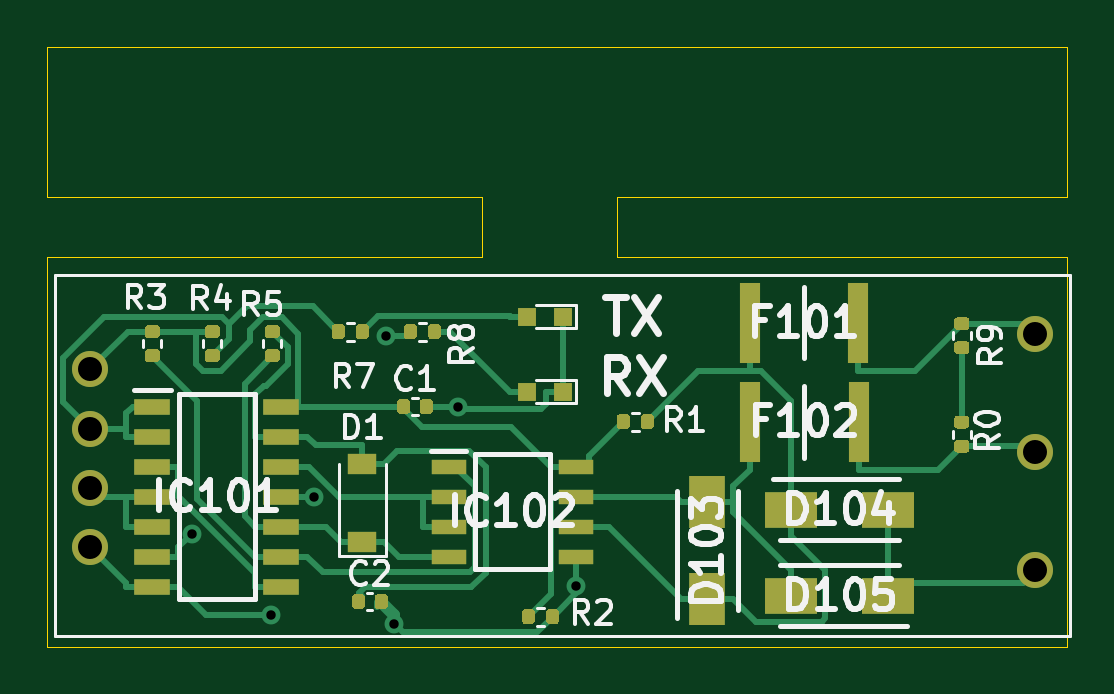
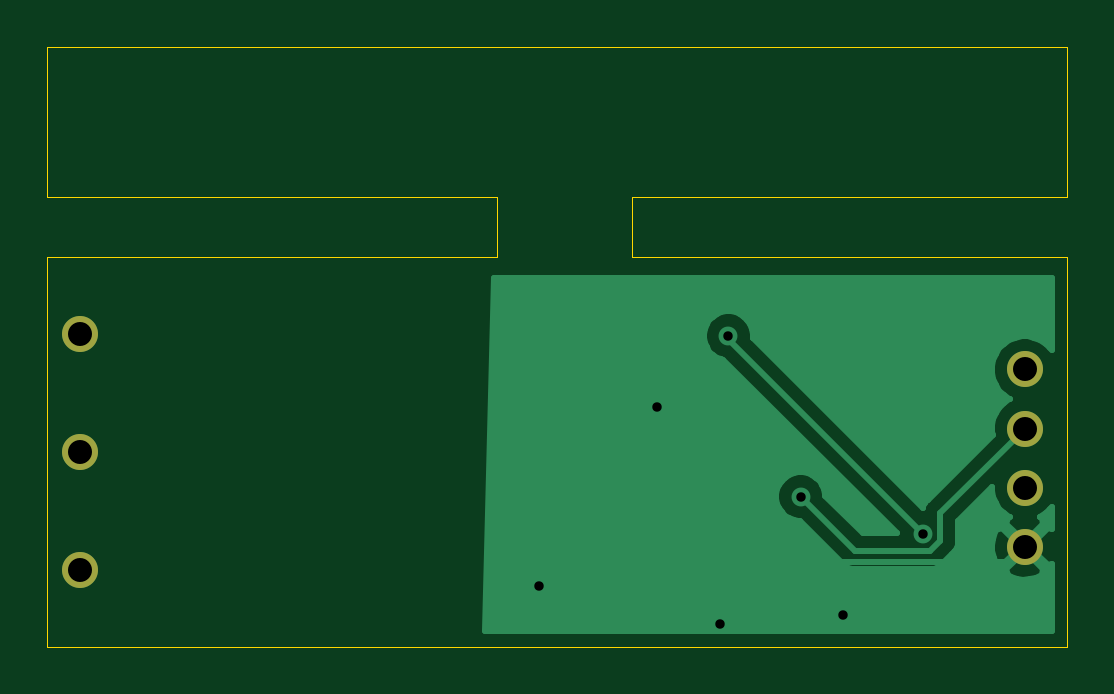
Circuit board: 11 layer files. Board 43.2 x 25.4 mm.
- bottom_copper: Max 485 transmitter-B_Cu.gbr (10556 bytes)
- bottom_mask: Max 485 transmitter-B_Mask.gbr (703 bytes)
- paste: Max 485 transmitter-B_Paste.gbr (472 bytes)
- bottom_silk: Max 485 transmitter-B_SilkS.gbr (473 bytes)
- outline: Max 485 transmitter-Edge_Cuts.gbr (1202 bytes)
- top_copper: Max 485 transmitter-F_Cu.gbr (23225 bytes)
- top_mask: Max 485 transmitter-F_Mask.gbr (9735 bytes)
- paste: Max 485 transmitter-F_Paste.gbr (9504 bytes)
- top_silk: Max 485 transmitter-F_SilkS.gbr (21501 bytes)
- drill: Max 485 transmitter-NPTH.drl (271 bytes)
- drill: Max 485 transmitter-PTH.drl (506 bytes)

=== bottom_copper: Max 485 transmitter-B_Cu.gbr (10556 bytes, source omitted) ===
=== bottom_mask: Max 485 transmitter-B_Mask.gbr ===
%TF.GenerationSoftware,KiCad,Pcbnew,(5.1.10)-1*%
%TF.CreationDate,2021-09-08T08:36:34-07:00*%
%TF.ProjectId,Max 485 transmitter,4d617820-3438-4352-9074-72616e736d69,rev?*%
%TF.SameCoordinates,Original*%
%TF.FileFunction,Soldermask,Bot*%
%TF.FilePolarity,Negative*%
%FSLAX46Y46*%
G04 Gerber Fmt 4.6, Leading zero omitted, Abs format (unit mm)*
G04 Created by KiCad (PCBNEW (5.1.10)-1) date 2021-09-08 08:36:34*
%MOMM*%
%LPD*%
G01*
G04 APERTURE LIST*
%ADD10C,1.524000*%
G04 APERTURE END LIST*
D10*
%TO.C,Converter101*%
X104673000Y-51769000D03*
X104673000Y-54269000D03*
X104673000Y-56769000D03*
X104673000Y-59269000D03*
X144673000Y-50269000D03*
X144673000Y-55269000D03*
X144673000Y-60269000D03*
%TD*%
M02*

=== paste: Max 485 transmitter-B_Paste.gbr ===
%TF.GenerationSoftware,KiCad,Pcbnew,(5.1.10)-1*%
%TF.CreationDate,2021-09-08T08:36:34-07:00*%
%TF.ProjectId,Max 485 transmitter,4d617820-3438-4352-9074-72616e736d69,rev?*%
%TF.SameCoordinates,Original*%
%TF.FileFunction,Paste,Bot*%
%TF.FilePolarity,Positive*%
%FSLAX46Y46*%
G04 Gerber Fmt 4.6, Leading zero omitted, Abs format (unit mm)*
G04 Created by KiCad (PCBNEW (5.1.10)-1) date 2021-09-08 08:36:34*
%MOMM*%
%LPD*%
G01*
G04 APERTURE LIST*
G04 APERTURE END LIST*
M02*

=== bottom_silk: Max 485 transmitter-B_SilkS.gbr ===
%TF.GenerationSoftware,KiCad,Pcbnew,(5.1.10)-1*%
%TF.CreationDate,2021-09-08T08:36:34-07:00*%
%TF.ProjectId,Max 485 transmitter,4d617820-3438-4352-9074-72616e736d69,rev?*%
%TF.SameCoordinates,Original*%
%TF.FileFunction,Legend,Bot*%
%TF.FilePolarity,Positive*%
%FSLAX46Y46*%
G04 Gerber Fmt 4.6, Leading zero omitted, Abs format (unit mm)*
G04 Created by KiCad (PCBNEW (5.1.10)-1) date 2021-09-08 08:36:34*
%MOMM*%
%LPD*%
G01*
G04 APERTURE LIST*
G04 APERTURE END LIST*
M02*

=== outline: Max 485 transmitter-Edge_Cuts.gbr ===
%TF.GenerationSoftware,KiCad,Pcbnew,(5.1.10)-1*%
%TF.CreationDate,2021-09-08T08:36:34-07:00*%
%TF.ProjectId,Max 485 transmitter,4d617820-3438-4352-9074-72616e736d69,rev?*%
%TF.SameCoordinates,Original*%
%TF.FileFunction,Profile,NP*%
%FSLAX46Y46*%
G04 Gerber Fmt 4.6, Leading zero omitted, Abs format (unit mm)*
G04 Created by KiCad (PCBNEW (5.1.10)-1) date 2021-09-08 08:36:34*
%MOMM*%
%LPD*%
G01*
G04 APERTURE LIST*
%TA.AperFunction,Profile*%
%ADD10C,0.050000*%
%TD*%
G04 APERTURE END LIST*
D10*
X142240000Y-46990000D02*
X127000000Y-46990000D01*
X127000000Y-44450000D02*
X142240000Y-44450000D01*
X121285000Y-44450000D02*
X102870000Y-44450000D01*
X102870000Y-46990000D02*
X121285000Y-46990000D01*
X127000000Y-46990000D02*
X127000000Y-44450000D01*
X121285000Y-44450000D02*
X121285000Y-46990000D01*
X142240000Y-46990000D02*
X146050000Y-46990000D01*
X142240000Y-44450000D02*
X146050000Y-44450000D01*
X146050000Y-44450000D02*
X146050000Y-38100000D01*
X102870000Y-38100000D02*
X146050000Y-38100000D01*
X102870000Y-44450000D02*
X102870000Y-38100000D01*
X146050000Y-63500000D02*
X146050000Y-46990000D01*
X102870000Y-63500000D02*
X146050000Y-63500000D01*
X102870000Y-46990000D02*
X102870000Y-63500000D01*
M02*

=== top_copper: Max 485 transmitter-F_Cu.gbr (23225 bytes, source omitted) ===
=== top_mask: Max 485 transmitter-F_Mask.gbr (9735 bytes, source omitted) ===
=== paste: Max 485 transmitter-F_Paste.gbr (9504 bytes, source omitted) ===
=== top_silk: Max 485 transmitter-F_SilkS.gbr (21501 bytes, source omitted) ===
=== drill: Max 485 transmitter-NPTH.drl ===
M48
; DRILL file {KiCad (5.1.10)-1} date 09/08/21 08:36:26
; FORMAT={-:-/ absolute / inch / decimal}
; #@! TF.CreationDate,2021-09-08T08:36:26-07:00
; #@! TF.GenerationSoftware,Kicad,Pcbnew,(5.1.10)-1
; #@! TF.FileFunction,NonPlated,1,2,NPTH
FMAT,2
INCH
%
G90
G05
T0
M30

=== drill: Max 485 transmitter-PTH.drl ===
M48
; DRILL file {KiCad (5.1.10)-1} date 09/08/21 08:36:26
; FORMAT={-:-/ absolute / inch / decimal}
; #@! TF.CreationDate,2021-09-08T08:36:26-07:00
; #@! TF.GenerationSoftware,Kicad,Pcbnew,(5.1.10)-1
; #@! TF.FileFunction,Plated,1,2,PTH
FMAT,2
INCH
T1C0.0157
T2C0.0400
%
G90
G05
T1
X4.2907Y-2.3124
X4.4234Y-2.4466
X4.4946Y-2.25
X4.615Y-1.9822
X4.6283Y-2.4617
X4.7347Y-2.1
X4.9313Y-2.3987
T2
X4.121Y-2.0381
X4.121Y-2.1366
X4.121Y-2.235
X4.121Y-2.3334
X5.6958Y-1.9791
X5.6958Y-2.1759
X5.6958Y-2.3728
T0
M30
